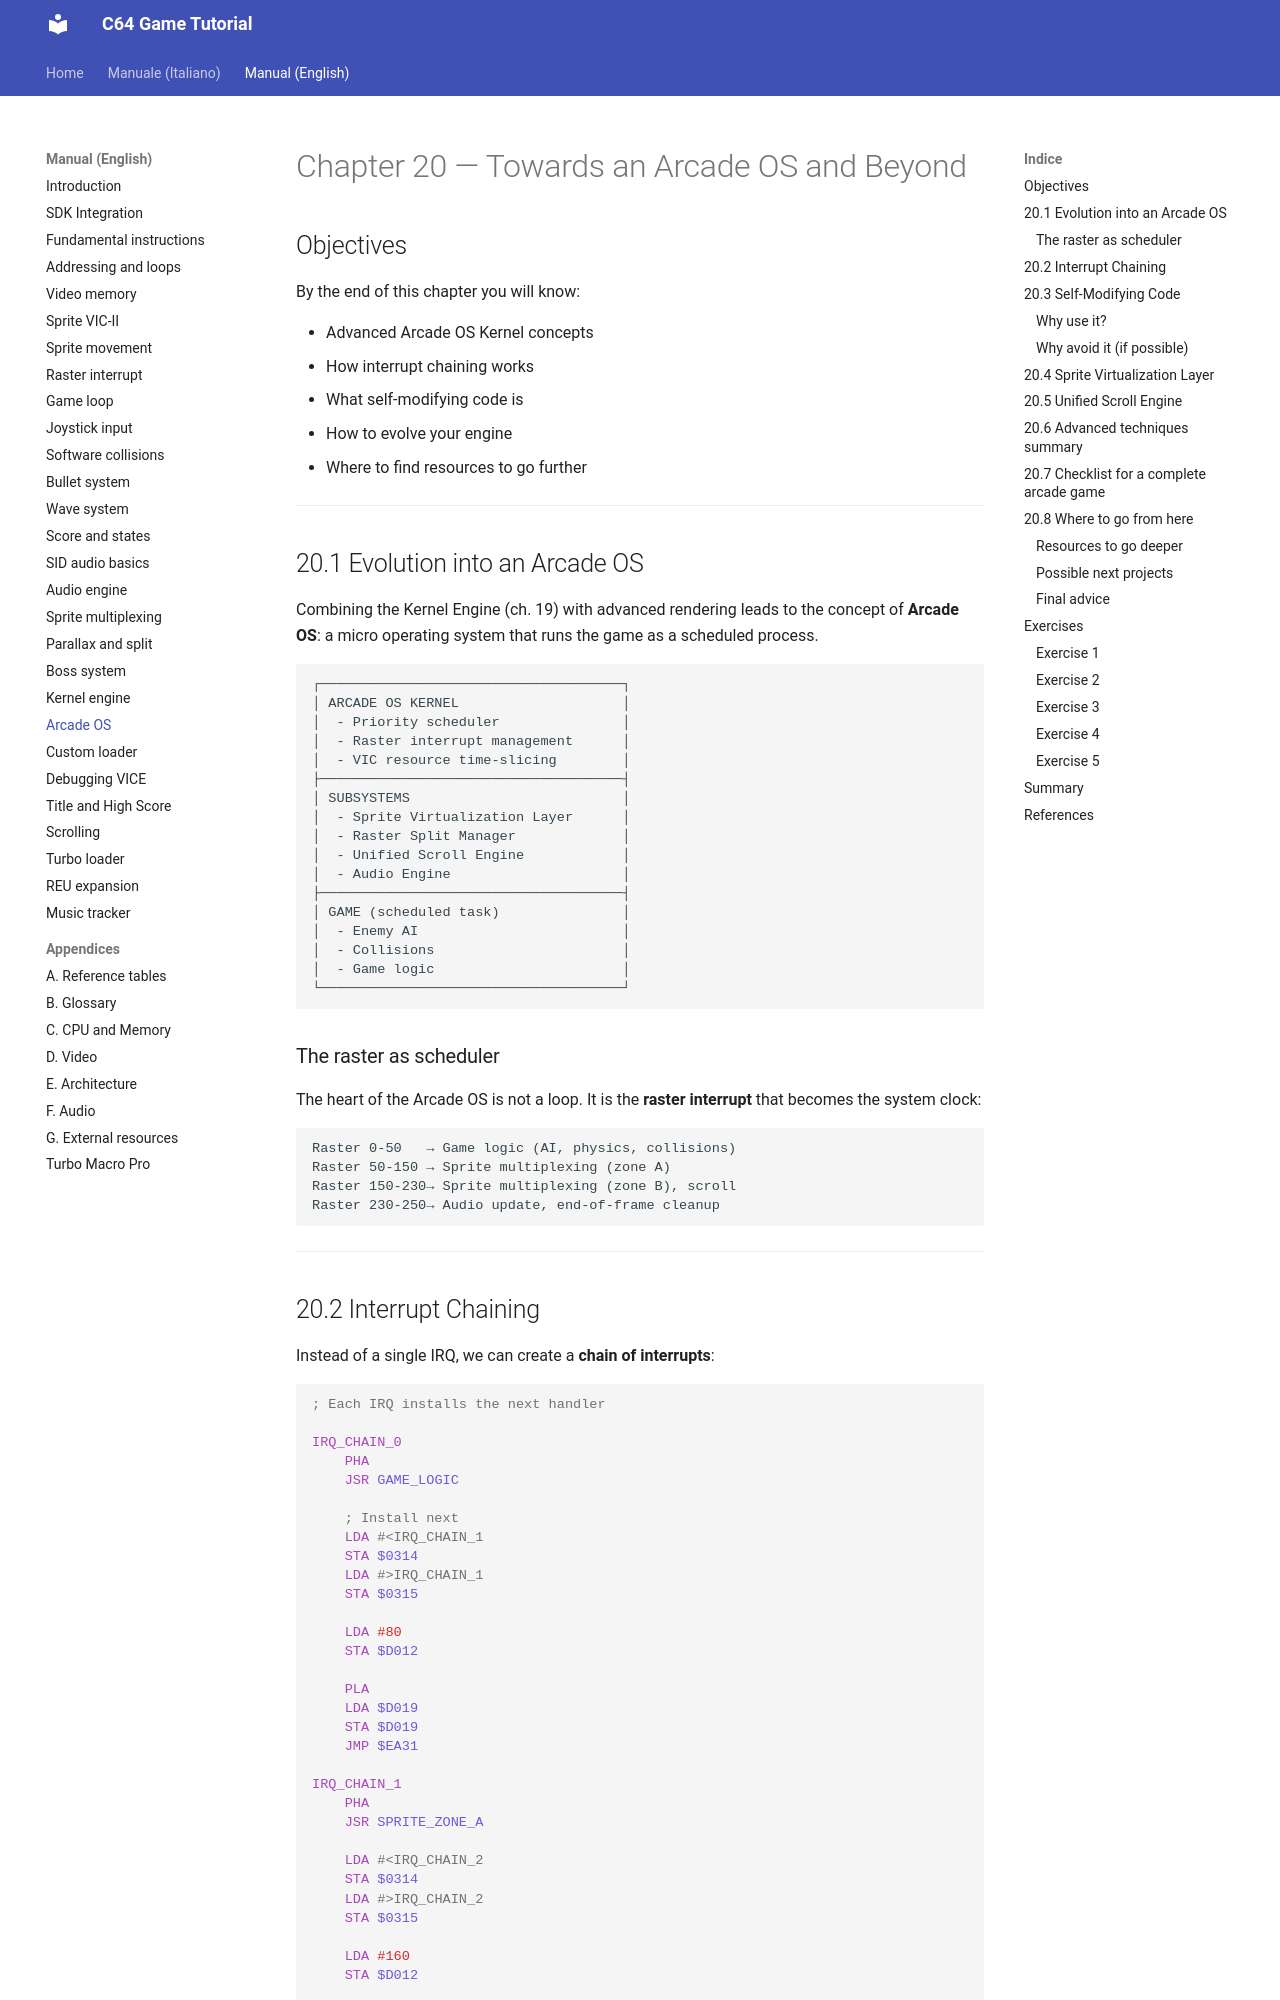

repository: alby69/C64GameTutorial · page: en/20-arcade-os-beyond/index.html · generator: mkdocs

# Chapter 20 — Towards an Arcade OS and Beyond

## Objectives

By the end of this chapter you will know:

- Advanced Arcade OS Kernel concepts
- How interrupt chaining works
- What self-modifying code is
- How to evolve your engine
- Where to find resources to go further

---

## 20.1 Evolution into an Arcade OS

Combining the Kernel Engine (ch. 19) with advanced rendering leads to the concept of **Arcade OS**: a micro operating system that runs the game as a scheduled process.

```
┌─────────────────────────────────────┐
│ ARCADE OS KERNEL                    │
│  - Priority scheduler               │
│  - Raster interrupt management      │
│  - VIC resource time-slicing        │
├─────────────────────────────────────┤
│ SUBSYSTEMS                          │
│  - Sprite Virtualization Layer      │
│  - Raster Split Manager             │
│  - Unified Scroll Engine            │
│  - Audio Engine                     │
├─────────────────────────────────────┤
│ GAME (scheduled task)               │
│  - Enemy AI                         │
│  - Collisions                       │
│  - Game logic                       │
└─────────────────────────────────────┘
```

### The raster as scheduler

The heart of the Arcade OS is not a loop. It is the **raster interrupt** that becomes the system clock:

```
Raster 0-50   → Game logic (AI, physics, collisions)
Raster 50-150 → Sprite multiplexing (zone A)
Raster 150-230→ Sprite multiplexing (zone B), scroll
Raster 230-250→ Audio update, end-of-frame cleanup
```

---
